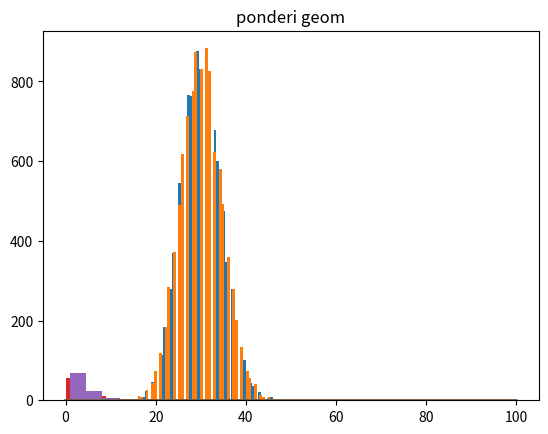

Python code for this plot:
import numpy as np
import matplotlib.pyplot as plt
import math

# ex 1
n = 100
p = 0.3
N = 10000

# d - a
ponderi = list()
for k in range(n+1):
    pondere = math.comb(n, k) * pow(p, k) * pow(1-p, n-k)
    ponderi.append(round(pondere, 8))
print(ponderi)
print("\n")

suma_pond_cum = list()
suma_pond_cum.append(ponderi[0])
for i in range(1, n+1):
    suma_pond_cum.append(suma_pond_cum[i-1] + ponderi[i])

print(suma_pond_cum)

def binomial_zar():
    x = np.random.rand() * (n)
    for i in range(n+1):
        if x < suma_pond_cum[i]:
            return i
    return n

xa = [binomial_zar() for i in range(N)]

# d - b
def bernoulli(p):
    x = np.random.rand()
    if x <= p:
        return 1
    return 0

def binomial(n, p):
    b = 0
    for i in range(n):
        b += bernoulli(p)
    return b

xb = [binomial(n, p) for i in range(N)]

# d - c
xc = np.random.binomial(n, p, size=N)

# e - a
# plt.hist(xa, bins=50)
# plt.title("xa binomial")
# plt.show()

# e - b
plt.hist(xb, bins=50)
plt.title("xb binomial")
plt.show()

# e - c
plt.hist(xc, bins=50)
plt.title("xc binomial")
plt.show()

# f 
plt.plot(ponderi)
plt.title("ponderi binomial")
plt.show()

# g
print("binomial: ")
media_b = sum(xb) / N
print("media b = ", media_b)

xb2 = [x*x for x in xb]
var_b = sum(xb2) / N - pow(media_b, 2)
print("varianta b =", var_b)

media_c = sum(xc) / N
print("media c =", media_c)

xc2 = [x*x for x in xc]
var_c = sum(xc2) / N - pow(media_c, 2)
print("varianta c =", var_c)
print("\n")
# e[x^2] - e[x]^2


# ex 2
n = 100
p = 0.3
N = 10000
k = 25
prob = 0
ang = np.random.binomial(n, p, size=N)
for i in range(N):
    if ang[i] >= k:
        prob += 1
prob /= N
print("prob ex 2 =", prob)
print("\n")


# ex 3
# se arunca de n ori cu 2 zaruri
# probabilitatea ca cel putin 1/5 sa aiba suma 7
n = 100
p = 0
N = 100000

# calc probabilitatea ca suma sa fie 7
nr_fav = 0
for i in range(1, 7):
    for j in range(1, 7):
        if i + j == 7:
            nr_fav += 1
p = nr_fav / 36

b = np.random.binomial(n, p, size=N)

p2 = 0
for nr in b:
    if nr >= n/5:
        p2 += 1
p2 /= N
print("probabilitatea =", p2)


# ex 4
# c - a
n = 10
p = 0.3
N = 100
xa = [round(math.log(np.random.rand()) / math.log(1-p)) for i in range(N)]

# c - b
xb = np.random.geometric(p=0.3, size=N)

# d - a
plt.hist(xa, bins=5)
plt.title("xa geom")
plt.show()

# d - b
plt.hist(xb, bins=5)
plt.title("xb geom")
plt.show()

# e
n = 100
ponderi = list()
for k in range(n+1):
    pondere = pow(1-p, k-1) * p
    ponderi.append(pondere)
plt.plot(ponderi)
plt.title("ponderi geom")
plt.show()

# f - a
print("geom: ")
media_a = sum(xa) / N
print("media a = ", media_a)

xa2 = [x*x for x in xa]
var_a = sum(xa2) / N - pow(media_a, 2)
print("varianta a =", var_a)

# f - b
media_b = sum(xb) / N
print("media b = ", media_b)

xb2 = [x*x for x in xb]
var_b = sum(xb2) / N - pow(media_b, 2)
print("varianta b =", var_b)


# ex 6
# se arunca de n ori cu 2 zaruri
# probabilitatea sa fie cel putin k sume diferite de 7 inainte de prima suma care e 7
k = 5
g = np.random.geometric(p=p, size=N)
p2 = 0
for nr in g:
    if nr >= k:
        p2 += 1
p2 /= N
print("probabilitatea =", p2)
